Run: headless pygame with SDL's dummy video driver; simulated clock (each Clock.tick advances the game by its frame time, no real sleeping); random seed 0; keys injected as events and as key.get_pressed() state; no mouse input.
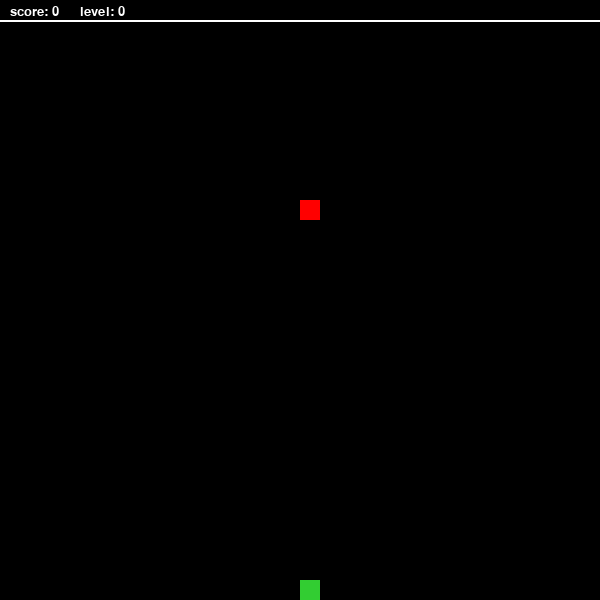
Frame 1 of 4 · flips 1–60 · no input
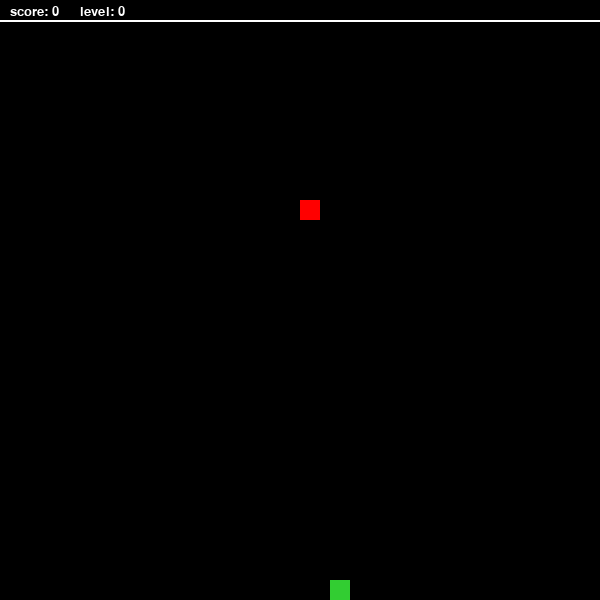
Frame 2 of 4 · flips 61–180 · tapped SPACE, RETURN · held RIGHT (→), D
Frame 3 of 4 · flips 181–300 · held DOWN (↓), S · screen unchanged from frame 2, image omitted
Frame 4 of 4 · flips 301–420 · held LEFT (←), A, UP (↑), W · screen same as frame 1, image omitted

The pygame program that drew these frames:

import pygame
import sys
import time
import random
from pygame.locals import *

pygame.init()

screen = pygame.display.set_mode((600,600))
pygame.display.set_caption("ship shoot")


food_color = (255, 0, 0)
food_x = 300
food_y = 200
ship_color = (50, 205, 50)
ship_x = 300
ship_y = 580
ship_size = 20

speed = 0.15

score = 0
level = 0

running = True

direction = ""

while running:
    for event in pygame.event.get():
        if event.type == pygame.QUIT:
            running = False

    screen.fill((0, 0, 0))


    keys = pygame.key.get_pressed()
    if keys[pygame.K_a] and ship_x != 0:
        ship_x -= .25
    if keys[pygame.K_d] and ship_x != 580:
        ship_x += .25
    

    pygame.draw.rect(screen, ship_color, (ship_x, ship_y, ship_size, ship_size))
    pygame.draw.rect(screen, food_color, (food_x, food_y, ship_size, ship_size))

    pygame.draw.line(screen, (255, 255, 255), (0, 20), (800, 20), 2)

    font = pygame.font.SysFont(None, 20)
    score_text = font.render(f"score: {score}", True, (255, 255, 255))
    level_text = font.render(f"level: {level}", True, (255, 255, 255))
    screen.blit(score_text, (10, 5))
    screen.blit(level_text, (80, 5))

    pygame.display.flip()   
    
pygame.quit()
sys.exit()
